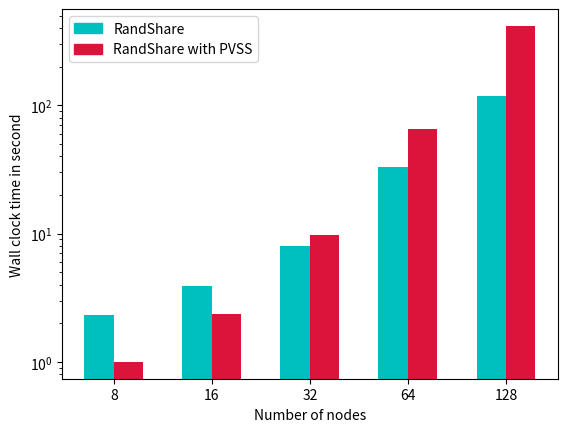

Reproduce this figure in Python.
import numpy as np
import matplotlib.pyplot as plt
import matplotlib.patches as mpatches

"""(8, 16, 32, 64, 128)"""
N = 5


ind = np.arange(N)  # the x locations for the groups
width = 0.3        # the width of the bars
fig, ax = plt.subplots()
ax.set_yscale('log')
#value for 128 nodes isn't from same simulation than others
randshare_val = (2.310495, 3.923671, 8.043795, 33.1127, 119.00754)
#men_means = (20, 35, 30, 35, 27)
#randshare
rects1 = ax.bar(ind, randshare_val, width, color='c')

#women_means = (25, 32, 34, 20, 25)
#gen = (1.593877, 3.73225, 13.090557, 68.552564, 408.415956)
#verif = (0.038001, 0.144006, 0.411729, 1.674715, 6.373575)
randshare_pvss_val = (1.001013, 2.369149, 9.803703, 65.270505, 414.789531)

#ransharepvss
rects2 = ax.bar(ind + width, randshare_pvss_val, width, color='#DC143C')

# add some text for labels, title and axes ticks
ax.set_ylabel('Wall clock time in second')

ax.set_xlabel('Number of nodes')
#ax.set_title('Total wall clock time of a RandShare protocol run')
ax.set_xticks(ind + width / 2)
ax.set_xticklabels(('8', '16', '32', '64', '128'))

yellow_patch = mpatches.Patch(color='c', label='RandShare')
red_patch = mpatches.Patch(color='#DC143C', label='RandShare with PVSS')

plt.legend(handles=[yellow_patch, red_patch])
#ax.legend((rects2), ('RandShare with PVSS'))


def autolabel(rects):
    """
    Attach a text label above each bar displaying its height
    """
    for rect in rects:
        height = rect.get_height()
        ax.text(rect.get_x() + rect.get_width()/2., 1.05*height,
                '%d' % int(height),
                ha='center', va='bottom')

#autolabel(rects1)
#autolabel(rects2)

plt.show()